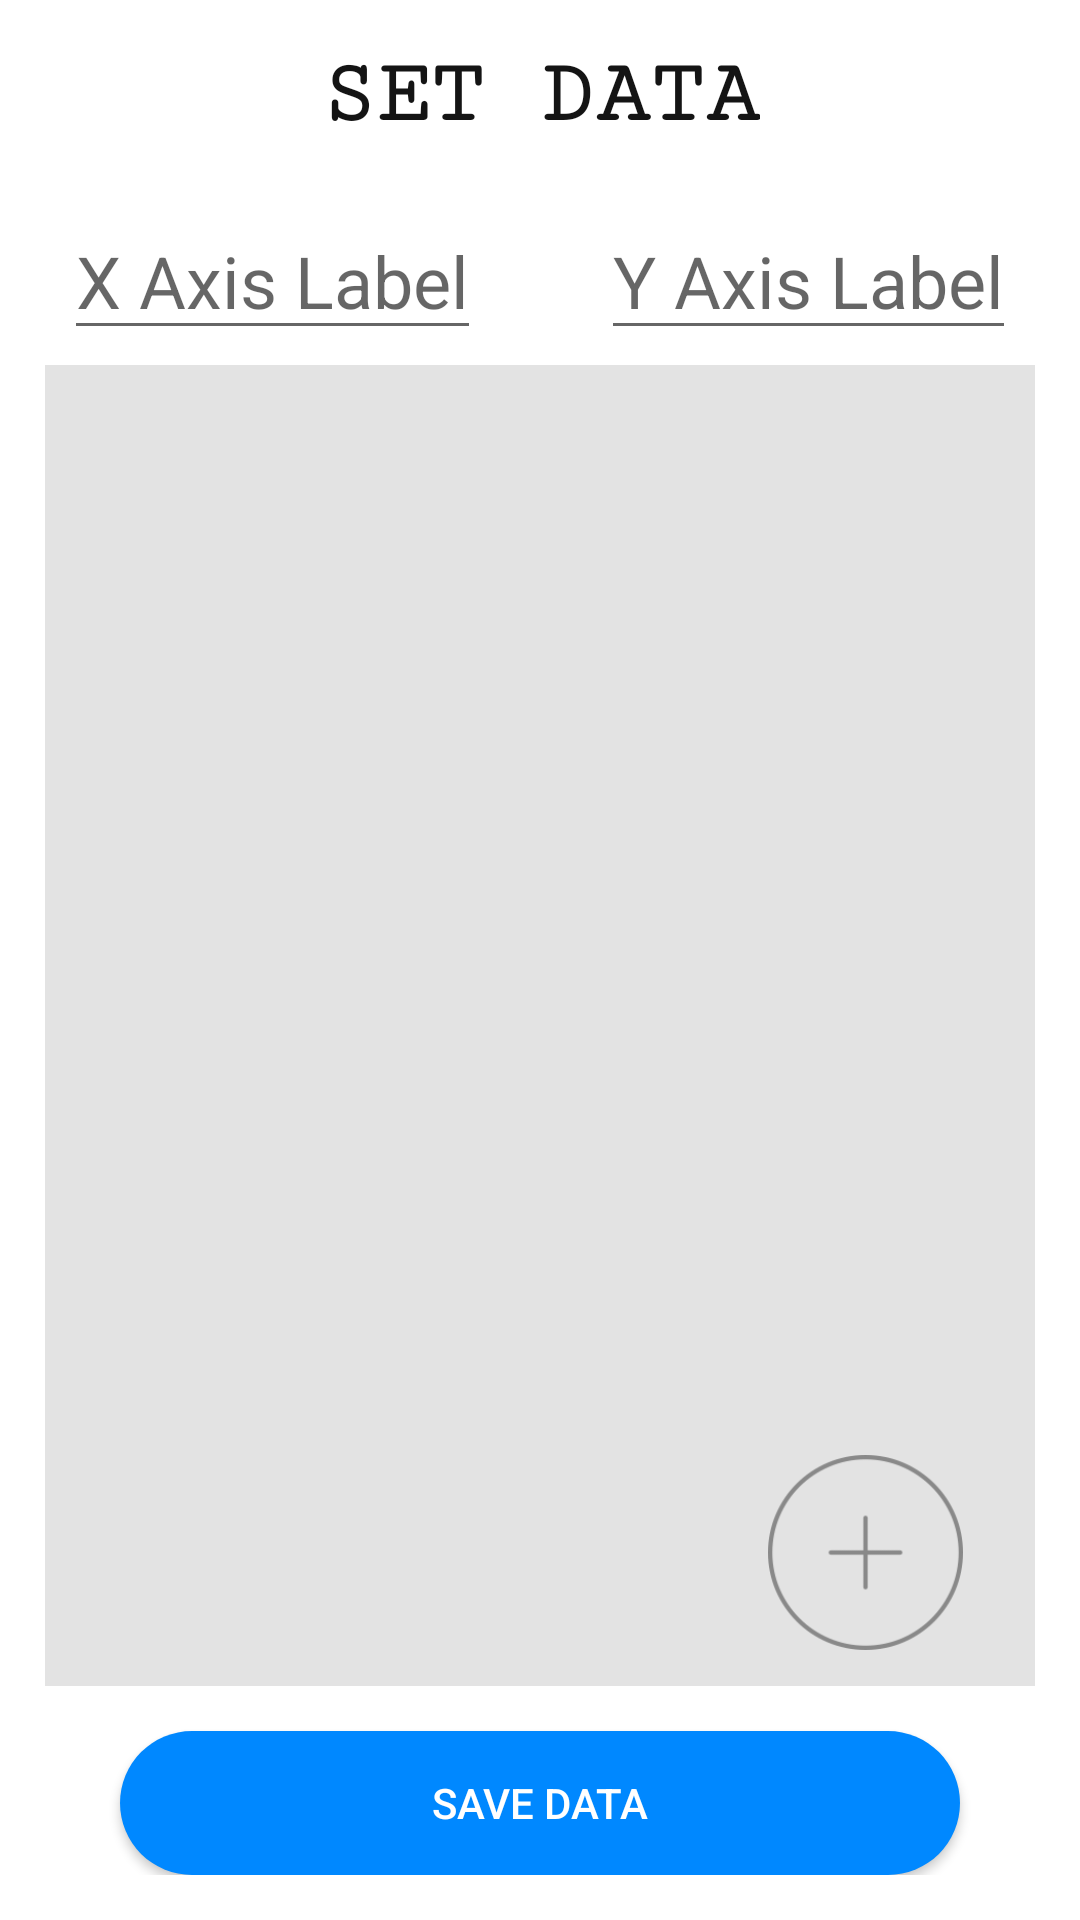

The Android layout XML behind this screen, and the referenced resources:
<!-- AndroidManifest.xml: application theme Theme.Chartify -->
<!-- res/layout/activity_set_data.xml -->
<?xml version="1.0" encoding="utf-8"?>
<LinearLayout xmlns:android="http://schemas.android.com/apk/res/android"
    xmlns:app="http://schemas.android.com/apk/res-auto"
    android:orientation="vertical"
    android:gravity="center"
    android:padding="15dp"
    xmlns:tools="http://schemas.android.com/tools"
    android:layout_width="match_parent"
    android:layout_height="match_parent"
    tools:context=".SetDataActivity">

    <TextView
        android:layout_width="wrap_content"
        android:layout_height="wrap_content"
        android:textSize="30dp"
        android:textColor="#141414"
        android:layout_marginBottom="19dp"
        android:fontFamily="serif-monospace"
        android:textStyle="bold"
        android:text="SET DATA"/>
    <LinearLayout
        android:layout_width="wrap_content"
        android:layout_height="wrap_content"
        android:orientation="horizontal">
        <EditText
            android:id="@+id/xLabel"
            android:layout_width="match_parent"
            android:layout_height="wrap_content"
            android:hint="X Axis Label"
            android:textSize="24dp"
            android:inputType="text"
            />
        <EditText
            android:id="@+id/yLabel"
            android:layout_width="match_parent"
            android:layout_height="wrap_content"
            android:layout_marginLeft="40dp"
            android:hint="Y Axis Label"
            android:textSize="24dp"
            android:inputType="text"
            />
    </LinearLayout>

    <ScrollView
        android:layout_width="match_parent"
        android:layout_height="15dp"
        android:layout_marginTop="5dp"
        android:layout_weight="1"
        android:background="#e3e3e3">

        <LinearLayout
            android:id="@+id/layoutDataEntry"
            android:layout_width="match_parent"
            android:layout_height="wrap_content"
            android:orientation="vertical">

        </LinearLayout>
    </ScrollView>
    <LinearLayout
        android:layout_width="match_parent"
        android:layout_height="wrap_content"
        android:gravity="end"
        android:padding="12dp"
        android:background="#e3e3e3">
        <android.widget.Button
            android:background="@drawable/plus_button"
            android:id="@+id/buttonAddData"
            android:layout_width="65dp"
            android:layout_height="65dp"
            android:layout_marginRight="12dp"
            />
    </LinearLayout>
    <android.widget.Button
        android:id="@+id/buttonSaveData"
        android:layout_width="280dp"
        android:layout_height="wrap_content"
        android:background="@drawable/my_button"
        android:textColor="@color/white"
        android:layout_marginTop="15dp"
        android:text="Save Data"/>
</LinearLayout>
<!-- resources referenced by this layout -->
<resources>
  <color name="white">#FFFFFFFF</color>
  <!-- drawable my_button (drawable-v24) -->
  <?xml version="1.0" encoding="utf-8"?>
  <selector xmlns:android="http://schemas.android.com/apk/res/android">
      <item android:state_pressed="true" >
          <shape android:shape="rectangle">
              <corners android:radius="30dip" />
              <solid android:color="#0072d6"/>
          </shape>
      </item> 
      <item android:state_focused="true">
          <shape android:shape="rectangle">
              <corners android:radius="30dip" />
              <solid android:color="#1c95ff"/>
          </shape>
      </item> 
      <item>
          <shape android:shape="rectangle">
              <corners android:radius="30dip" />
              <solid android:color="@color/purple_500"/>
          </shape>
      </item> 
  </selector>
  <!-- drawable plus_button (drawable) -->
  <?xml version="1.0" encoding="utf-8"?>
  <bitmap
      xmlns:android="http://schemas.android.com/apk/res/android"
      android:src="@drawable/plus_img"/>
  <style name="Theme.Chartify" parent="Theme.MaterialComponents.DayNight.DarkActionBar">
          
          <item name="colorPrimary">@color/purple_500</item>
          <item name="colorPrimaryVariant">@color/purple_700</item>
          <item name="colorOnPrimary">@color/white</item>
          
          <item name="colorSecondary">@color/teal_200</item>
          <item name="colorSecondaryVariant">@color/teal_700</item>
          <item name="colorOnSecondary">@color/black</item>
          
          <item name="android:statusBarColor" tools:targetApi="l">?attr/colorPrimaryVariant</item>
          
      </style>
  <color name="purple_500">#0088ff</color>
  <!-- drawable plus_img: png bitmap (drawable-v24, 7714 bytes) -->
  <color name="purple_700">#FF3700B3</color>
  <color name="teal_200">#FF03DAC5</color>
  <color name="teal_700">#FF018786</color>
  <color name="black">#FF000000</color>
</resources>
